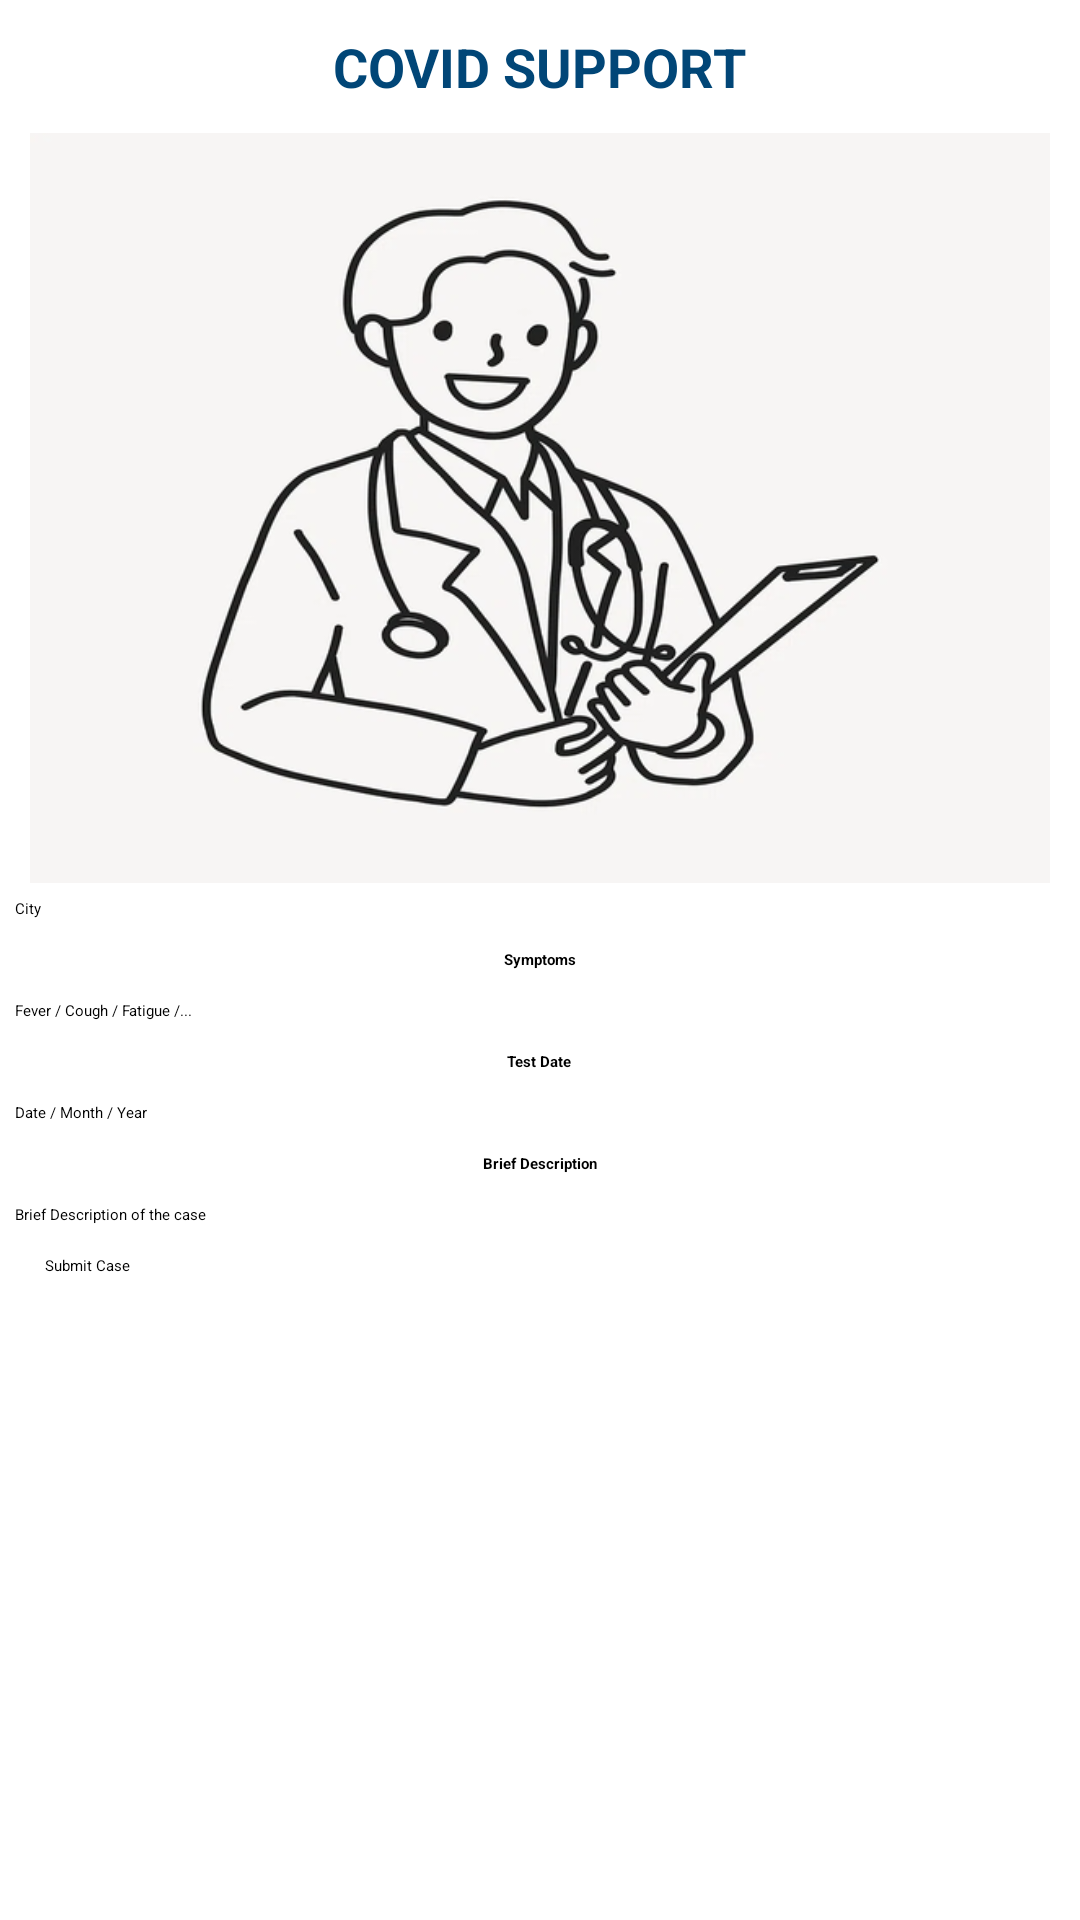

Android layout source for this screen:
<!-- AndroidManifest.xml: application theme Theme.MedHealth -->
<!-- res/layout/activity_covid_support.xml -->
<?xml version="1.0" encoding="utf-8"?>
<ScrollView
    xmlns:android="http://schemas.android.com/apk/res/android"
    xmlns:app="http://schemas.android.com/apk/res-auto"
    xmlns:tools="http://schemas.android.com/tools"
   android:layout_height="match_parent"
    android:layout_width="match_parent">
<androidx.appcompat.widget.LinearLayoutCompat
    android:layout_width="match_parent"
    android:orientation="vertical"
    android:layout_margin="5dp"
    android:layout_height="wrap_content"
    tools:context=".CovidSupportActivity">

    <TextView
        android:layout_width="wrap_content"
        android:layout_height="wrap_content"
        android:text="@string/report_your_case_here"
        android:layout_margin="5dp"
        android:textStyle="bold"
        android:textSize="18sp"
        android:textColor="#014677"
        android:layout_gravity="center"/>

    <ImageView
        android:src="@drawable/law"
        android:layout_width="match_parent"
        android:layout_height="250dp"
        android:scaleType="centerCrop"
        android:layout_margin="5dp"
        android:contentDescription="@string/law" />


    <EditText
        android:id="@+id/et_cityName"
        android:hint="@string/hospital_city"
        android:layout_width="match_parent"
        android:inputType="text"
        android:layout_height="wrap_content"
        android:autofillHints="Hospital" />
    <TextView
        android:layout_width="wrap_content"
        android:layout_height="wrap_content"
        android:layout_gravity="center"
        android:layout_margin="10dp"
        android:textStyle="bold"
        android:text="@string/type_of_case"/>

    <EditText
        android:id="@+id/et_type_of_case"
        android:hint="@string/fever_cough_fatigue"
        android:layout_width="match_parent"
        android:inputType="text"
        android:layout_height="wrap_content"
        android:autofillHints="Hospital" />
    <TextView
        android:layout_width="wrap_content"
        android:layout_height="wrap_content"
        android:layout_gravity="center"
        android:layout_margin="10dp"
        android:textStyle="bold"
        android:text="@string/test_date"/>

    <TextView
        android:id="@+id/et_date_occurrence"
        android:hint="@string/date_of_occurrence"
        android:layout_width="match_parent"
        android:cursorVisible="false"
        android:clickable="false"
        android:focusable="false"
        android:focusableInTouchMode="false"
        android:layout_height="wrap_content"
        android:autofillHints="Hospital" />

    <TextView
        android:layout_width="wrap_content"
        android:layout_height="wrap_content"
        android:layout_gravity="center"
        android:layout_margin="10dp"
        android:textStyle="bold"
        android:text="@string/brief_description"/>
    <EditText
        android:id="@+id/et_brief_desc"
        android:hint="@string/brief_description_of_the_case"
        android:layout_width="match_parent"
        android:inputType="text"
        android:maxLines="4"
        android:layout_height="wrap_content"
        android:autofillHints="patient" />

    <Button
        android:id="@+id/btn_submitCase"
        android:layout_width="match_parent"
        android:layout_height="wrap_content"
        android:layout_margin="10dp"
        android:backgroundTint="#0096FF"
        android:text="@string/submit_case" />

</androidx.appcompat.widget.LinearLayoutCompat>
</ScrollView>
<!-- resources referenced by this layout -->
<resources>
  <!-- drawable law: png bitmap (drawable, 125816 bytes) -->
  <string name="brief_description">Brief Description</string>
  <string name="brief_description_of_the_case">Brief Description of the case</string>
  <string name="date_of_occurrence">Date / Month / Year</string>
  <string name="fever_cough_fatigue">Fever / Cough / Fatigue /...</string>
  <string name="hospital_city">City</string>
  <string name="law">Law</string>
  <string name="report_your_case_here">COVID SUPPORT</string>
  <string name="submit_case">Submit Case</string>
  <string name="test_date">Test Date</string>
  <string name="type_of_case">Symptoms</string>
  <style name="Theme.MedHealth" parent="Theme.MaterialComponents.DayNight.DarkActionBar">
          
          <item name="colorPrimary">@color/purple_200</item>
          <item name="colorPrimaryVariant">@color/purple_700</item>
          <item name="colorOnPrimary">@color/black</item>
          
          <item name="colorSecondary">@color/teal_200</item>
          <item name="colorSecondaryVariant">@color/teal_200</item>
          <item name="colorOnSecondary">@color/black</item>
          
          <item name="android:statusBarColor" tools:targetApi="l">?attr/colorPrimaryVariant</item>
          
      </style>
  <color name="purple_200">#FFBB86FC</color>
  <color name="purple_700">#FF3700B3</color>
  <color name="black">#FF000000</color>
  <color name="teal_200">#FF03DAC5</color>
</resources>
